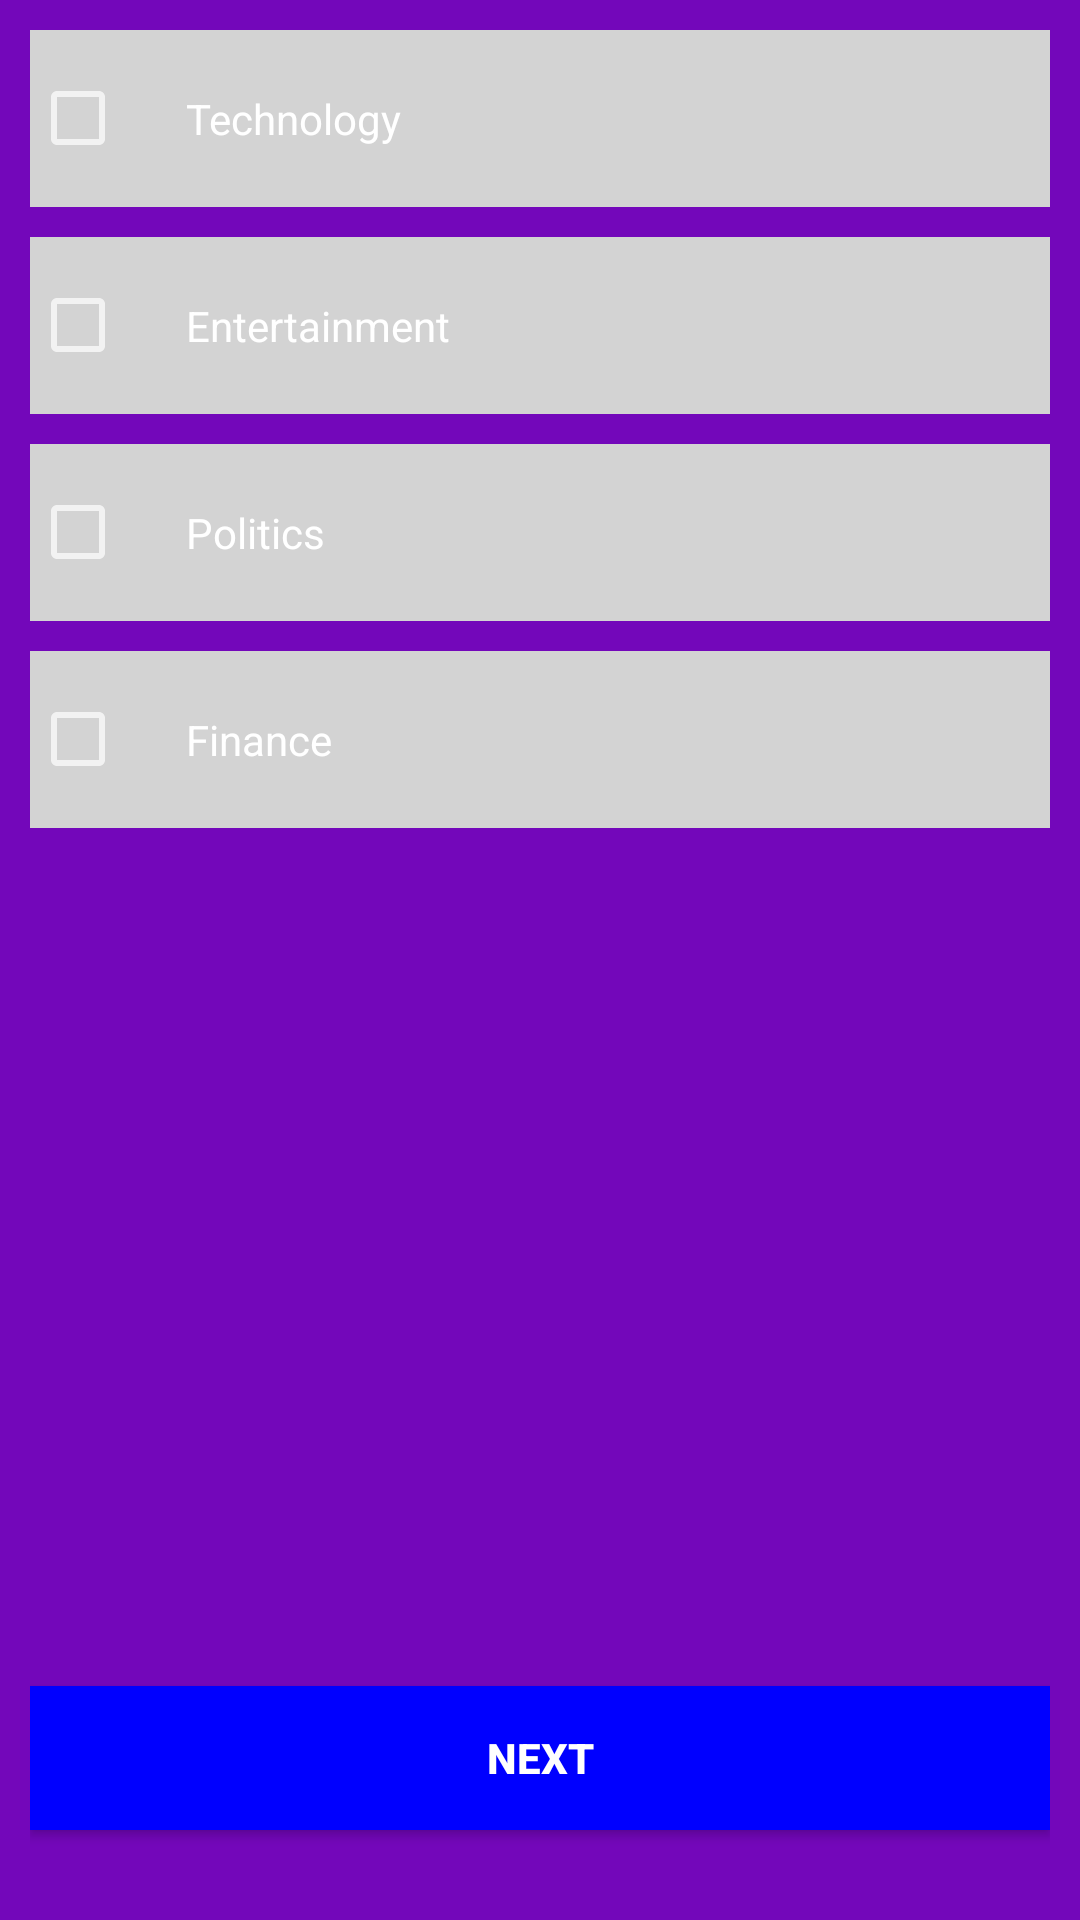

The Android layout XML behind this screen, and the referenced resources:
<!-- AndroidManifest.xml: activity theme Theme.AppCompat.Light.NoActionBar -->
<!-- res/layout/activity_home.xml -->
<RelativeLayout xmlns:android="http://schemas.android.com/apk/res/android"
    android:padding="10dp"
    android:background="#7307BA"
    xmlns:tools="http://schemas.android.com/tools" android:layout_width="match_parent"
    android:layout_height="match_parent" tools:context="com.news.HomeActivity">
<LinearLayout
    android:layout_width="match_parent"
    android:orientation="vertical"
    android:layout_height="match_parent">
    <CheckBox
        android:layout_width="match_parent"
        android:layout_height="wrap_content"
        android:background="#d3d3d3"
        android:padding="20dp"
        android:text="Technology"
        android:id="@+id/checkBox1" />
    <CheckBox
        android:layout_width="match_parent"
        android:layout_marginTop="10dp"
        android:layout_height="wrap_content"
        android:background="#d3d3d3"
        android:padding="20dp"
        android:text="Entertainment"
        android:id="@+id/checkBox2" />
    <CheckBox
        android:layout_width="match_parent"
        android:layout_marginTop="10dp"
        android:layout_height="wrap_content"
        android:background="#d3d3d3"
        android:padding="20dp"
        android:text="Politics"
        android:id="@+id/checkBox3" />
    <CheckBox
        android:layout_width="match_parent"
        android:layout_marginTop="10dp"
        android:layout_height="wrap_content"
        android:background="#d3d3d3"
        android:padding="20dp"
        android:text="Finance"
        android:id="@+id/checkBox4" />
</LinearLayout>
    <Button
        android:layout_width="match_parent"
        android:text="Next"
        android:layout_alignParentBottom="true"
        android:background="#00f"
        android:textColor="#fff"
        android:textStyle="bold"
        android:onClick="tohome"
        android:layout_marginBottom="20dp"
        android:layout_height="wrap_content" />
</RelativeLayout>
<!-- resources referenced by this layout -->
<resources>
  <style name="Theme.AppCompat.Light.NoActionBar" parent="@style/Theme.AppCompat">
          <item name="android:windowNoTitle">true</item>
          <item name="android:windowFullscreen">true</item>
      </style>
</resources>
